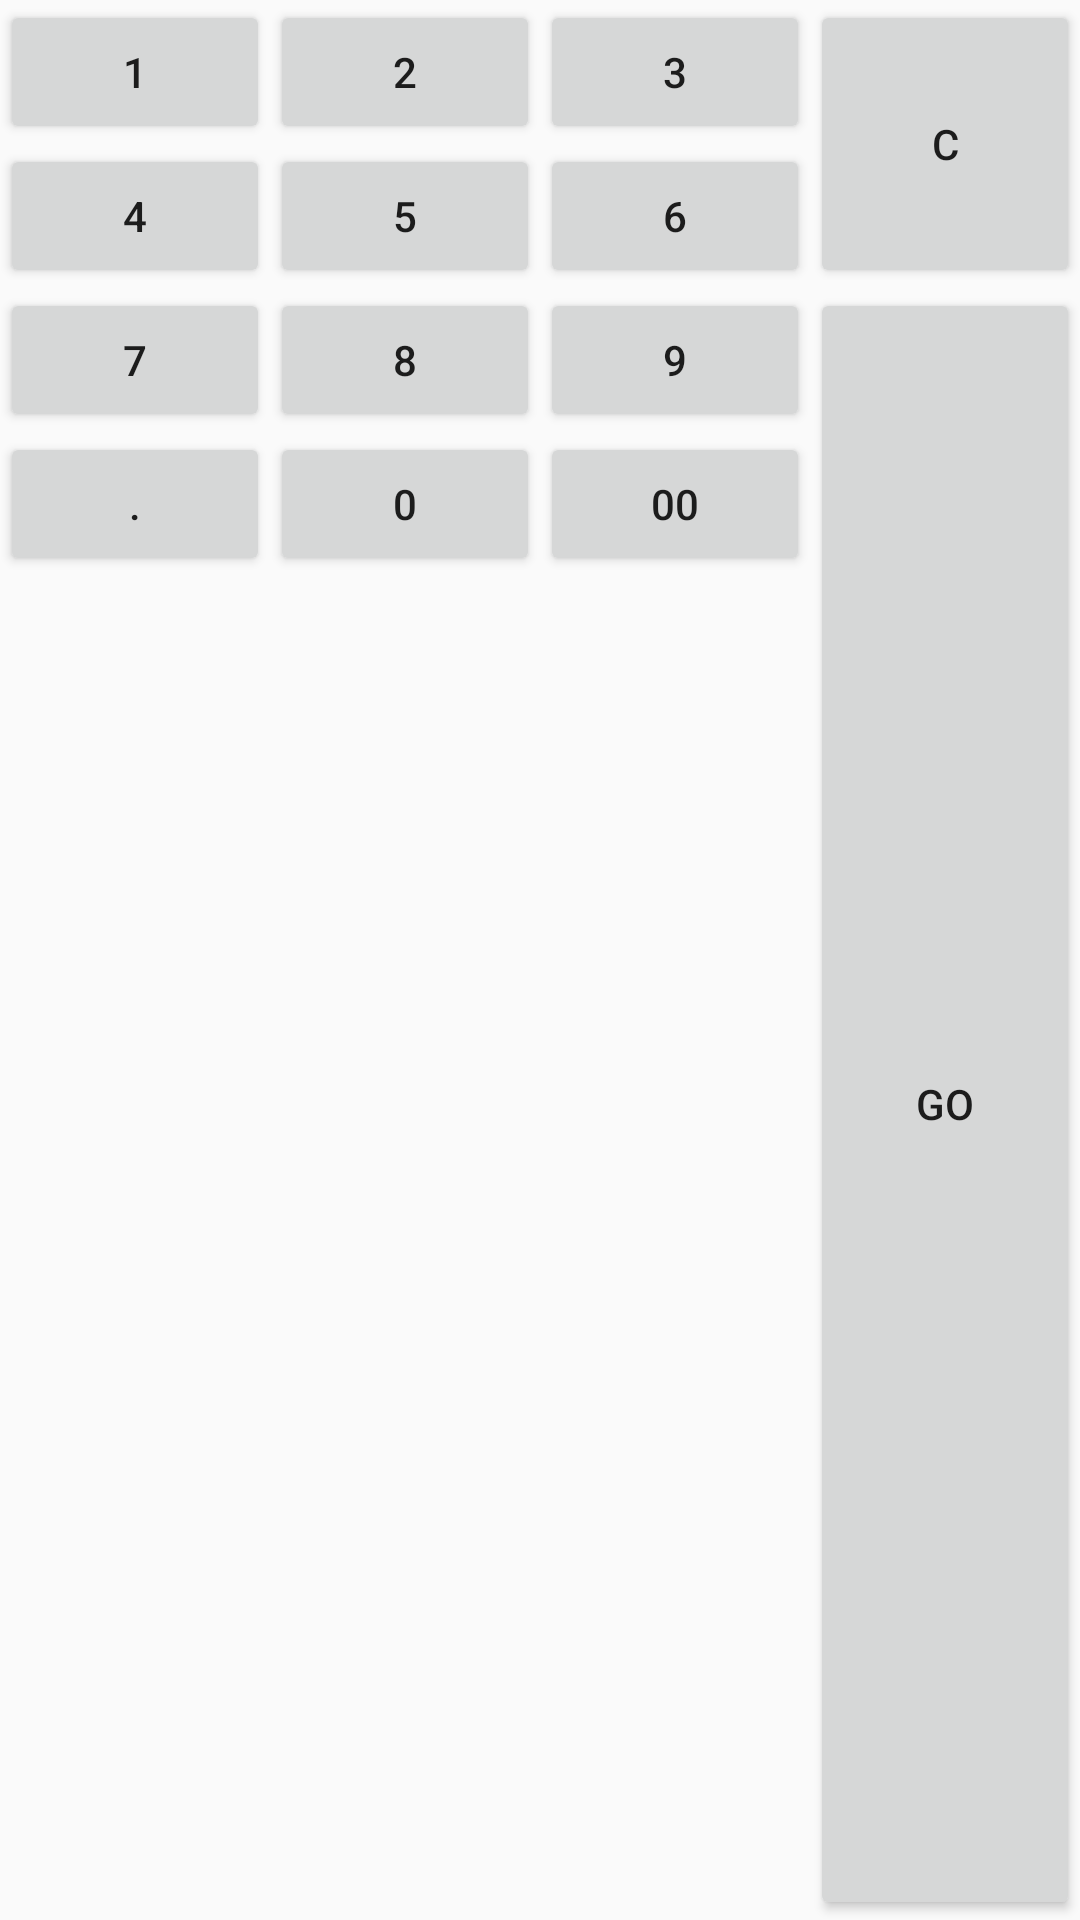

Reconstruct the res/layout file that produces this screen, plus the resources it refers to.
<!-- AndroidManifest.xml: application theme AppTheme -->
<!-- res/layout/conversion_buttons.xml -->
<?xml version="1.0" encoding="utf-8"?>
<GridLayout xmlns:android="http://schemas.android.com/apk/res/android"
    android:layout_width="match_parent"
    android:layout_height="wrap_content"
    android:columnCount="4"
    android:rowCount="4"
    android:layout_margin="2dp">


    <Button
        android:id="@+id/one"
        android:text="@string/one"
        android:layout_column="0"
        android:layout_row="0"
        android:layout_columnWeight="1"
        style="@style/conversionButtons" />

    <Button
        android:id="@+id/two"
        android:text="@string/two"
        android:layout_column="1"
        android:layout_row="0"
        android:layout_columnWeight="1"
        style="@style/conversionButtons" />

    <Button
        android:id="@+id/three"
        android:text="@string/three"
        android:layout_column="2"
        android:layout_row="0"
        android:layout_columnWeight="1"
        style="@style/conversionButtons" />

    <Button
        android:id="@+id/four"
        android:text="@string/four"
        android:layout_column="0"
        android:layout_row="1"
        android:layout_columnWeight="1"
        style="@style/conversionButtons"/>

    <Button
        android:id="@+id/five"
        android:text="@string/five"
        android:layout_column="1"
        android:layout_row="1"
        android:layout_columnWeight="1"
        style="@style/conversionButtons"/>

    <Button
        android:id="@+id/six"
        android:text="@string/six"
        android:layout_column="2"
        android:layout_row="1"
        android:layout_columnWeight="1"
        style="@style/conversionButtons"/>

    <Button
        android:id="@+id/seven"
        android:text="@string/seven"
        android:layout_column="0"
        android:layout_row="2"
        android:layout_columnWeight="1"
        style="@style/conversionButtons"/>

    <Button
        android:id="@+id/eight"
        android:text="@string/eight"
        android:layout_column="1"
        android:layout_row="2"
        android:layout_columnWeight="1"
        style="@style/conversionButtons"/>

    <Button
        android:id="@+id/nine"
        android:text="@string/nine"
        android:layout_column="2"
        android:layout_row="2"
        android:layout_columnWeight="1"
        style="@style/conversionButtons"/>

    <Button
        android:id="@+id/zero"
        android:text="@string/zero"
        android:layout_column="1"
        android:layout_row="3"
        android:layout_columnWeight="1"
        style="@style/conversionButtons"/>

    <Button
        android:text="@string/dot"
        android:layout_column="0"
        android:layout_row="3"
        android:layout_columnWeight="1"
        style="@style/conversionButtons" />

    <Button
        android:text="@string/double_zero"
        android:layout_column="2"
        android:layout_row="3"
        android:layout_columnWeight="1"
        style="@style/conversionButtons"/>

    <Button
        android:id="@+id/clear"
        android:text="@string/clear"
        android:layout_column="3"
        android:layout_row="0"
        android:layout_columnWeight="1"
        android:layout_gravity="fill_vertical"
        android:layout_rowSpan="2"
        style="@style/conversionButtons"/>

    <Button
        android:id="@+id/convert"
        android:text="@string/convert"
        android:layout_column="3"
        android:layout_row="2"
        android:layout_columnWeight="1"
        android:layout_gravity="fill_vertical"
        android:layout_rowSpan="2"
        style="@style/conversionButtons"/>
</GridLayout>
<!-- resources referenced by this layout -->
<resources>
  <string name="clear">C</string>
  <string name="convert">Go</string>
  <string name="dot">.</string>
  <string name="double_zero">00</string>
  <string name="eight">8</string>
  <string name="five">5</string>
  <string name="four">4</string>
  <string name="nine">9</string>
  <string name="one">1</string>
  <string name="seven">7</string>
  <string name="six">6</string>
  <string name="three">3</string>
  <string name="two">2</string>
  <string name="zero">0</string>
  <style name="AppTheme" parent="Theme.AppCompat.Light.NoActionBar">
          
          <item name="colorPrimary">@color/colorPrimary</item>
          <item name="colorPrimaryDark">@color/colorPrimaryDark</item>
          <item name="colorAccent">@color/colorAccent</item>
  
          <item name="windowActionBar">false</item>
          <item name="windowNoTitle">true</item>
      </style>
  <color name="colorPrimary">#008577</color>
  <color name="colorPrimaryDark">#00574B</color>
  <color name="colorAccent">#D81B60</color>
</resources>
